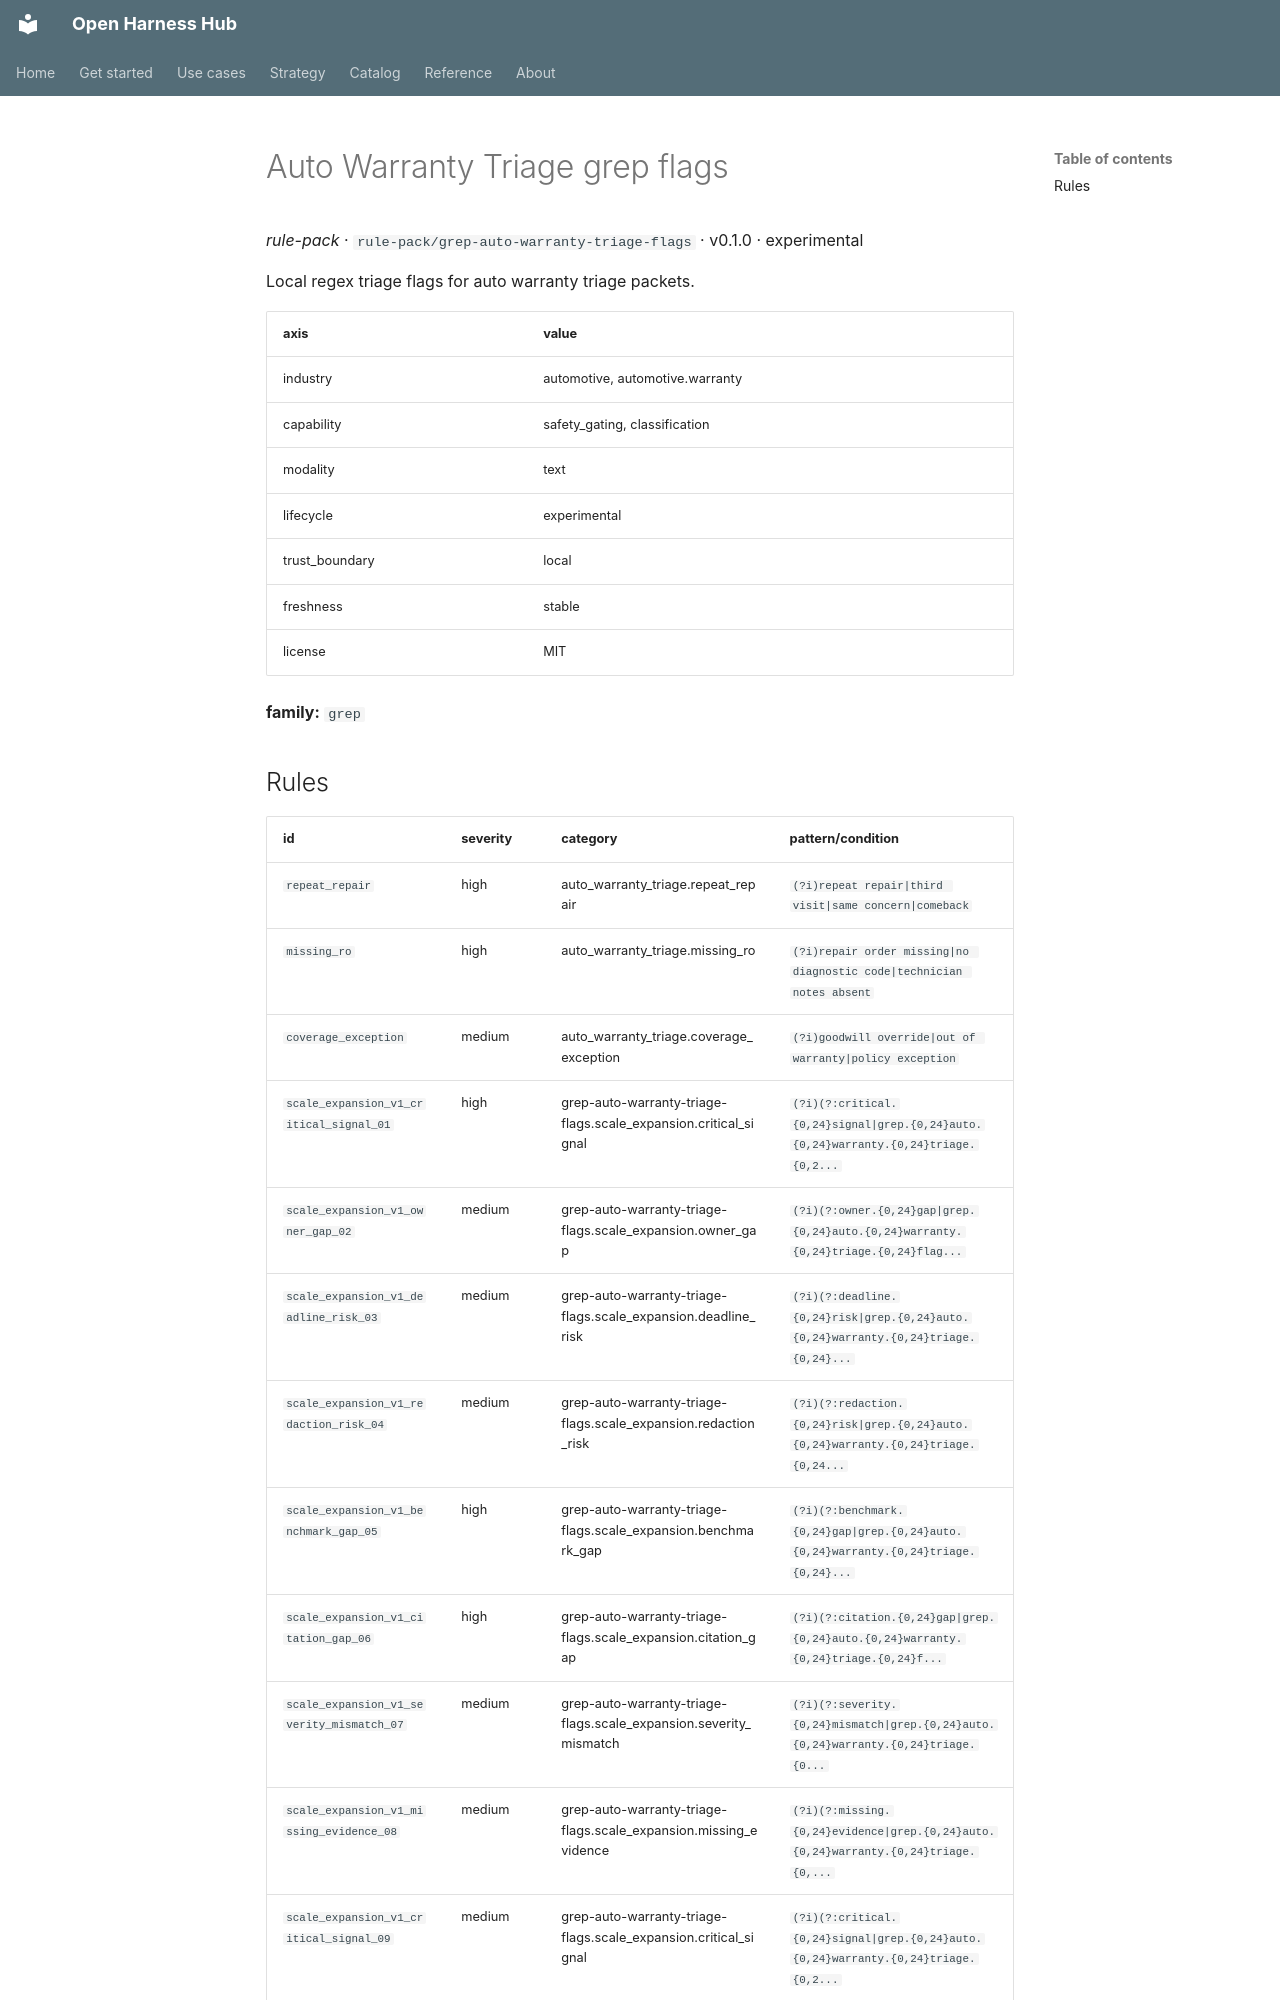

repository: Amarel-Taylor-Scott/open-harness-hub · page: catalog/rule-pack_grep-auto-warranty-triage-flags/index.html · generator: mkdocs

# Auto Warranty Triage grep flags

*rule-pack* · `rule-pack/grep-auto-warranty-triage-flags` · v0.1.0 · experimental

Local regex triage flags for auto warranty triage packets.

| axis | value |
|---|---|
| industry | automotive, automotive.warranty |
| capability | safety_gating, classification |
| modality | text |
| lifecycle | experimental |
| trust_boundary | local |
| freshness | stable |
| license | MIT |



**family:** `grep`
